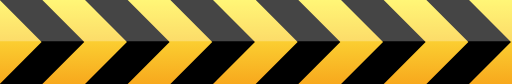
t = 0.00 s
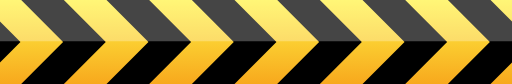
t = 0.25 s
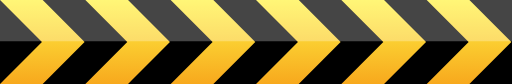
t = 0.50 s
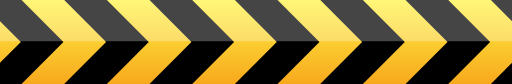
t = 0.75 s

The animated SVG that drew these frames (rendered in a browser with its animation timeline set to each time). Animation: 1 SMIL element (animateTransform=1); one cycle of 1.00 s, repeats indefinitely.

<?xml version="1.0" encoding="UTF-8" standalone="no"?><svg xmlns:svg="http://www.w3.org/2000/svg" xmlns="http://www.w3.org/2000/svg" xmlns:xlink="http://www.w3.org/1999/xlink" version="1.0" width="98px" height="16px" viewBox="0 0 128 21" xml:space="preserve"><linearGradient id="linear-gradient" gradientTransform="rotate(90)"><stop offset="0%" stop-color="#fff646"/><stop offset="100%" stop-color="#f7a61c"/></linearGradient><path d="M-1.38-1.03h130.06V21.7H-1.38" fill="url(#linear-gradient)" /><g><path d="M10.4 10.5L-3.86-3.8H6.8l14.27 14.3L6.8 24.8H-3.87zm21.34 0L17.46-3.8h10.67L42.4 10.5 28.14 24.8H17.46zm21.33 0L38.8-3.8h10.66l14.28 14.3-14.28 14.3H38.8zm21.34 0L60.15-3.8H70.8l14.28 14.3L70.8 24.8H60.13zm21.35 0L81.45-3.8h10.68l14.28 14.3-14.26 14.3H81.46zm21.33 0L102.8-3.8h10.67l14.27 14.3-14.28 14.3H102.8zm-128 0L-25.2-3.8h10.67L-.26 10.5l-14.28 14.3H-25.2z"/><animateTransform attributeName="transform" type="translate" from="0 0" to="21.5 0" dur="1000ms" repeatCount="indefinite"/></g><path d="M-.7-.7h129.4v11.03H-.7V-.7z" fill="#fff" opacity="0.27"/></svg>
